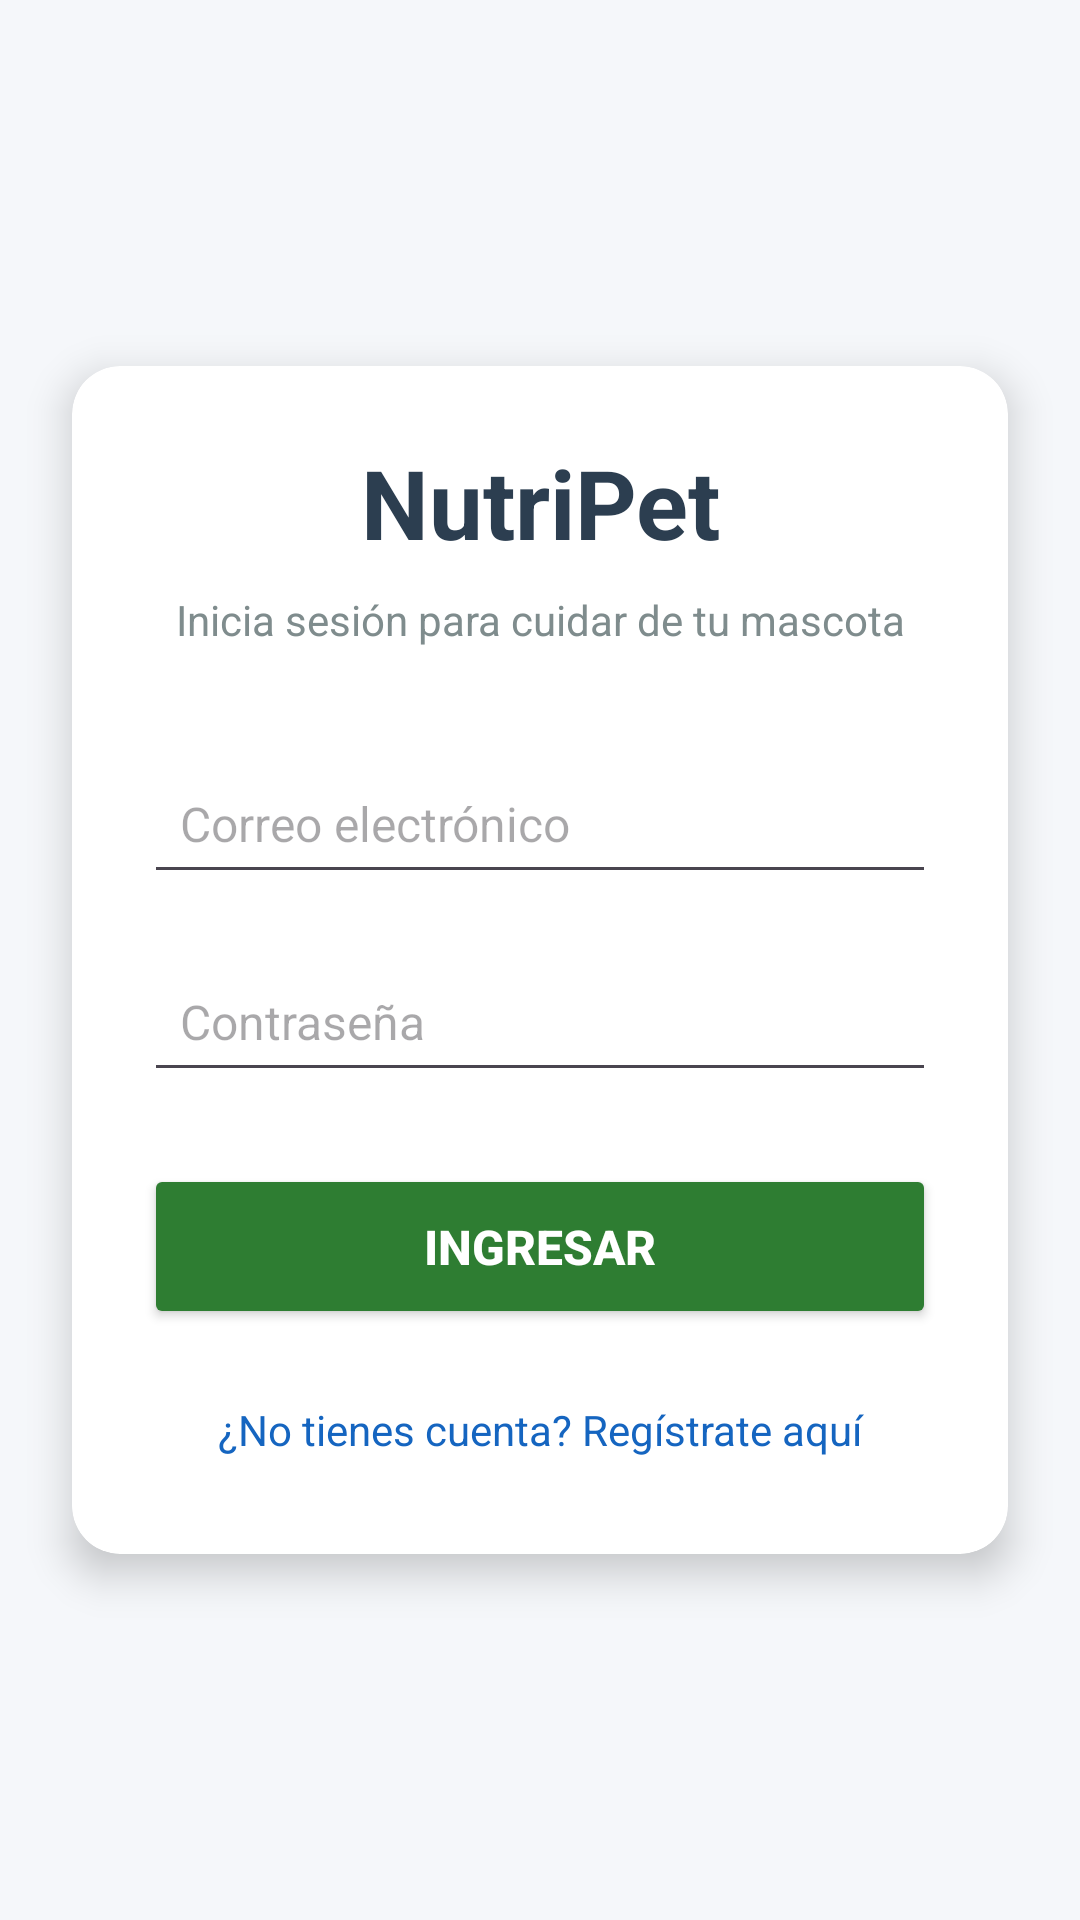

Here is an Android app screen rendered from its layout file. Give the layout XML and the strings, colors and styles it references.
<!-- AndroidManifest.xml: application theme Theme.NutriPet -->
<!-- res/layout/activity_login.xml -->
<?xml version="1.0" encoding="utf-8"?>
<androidx.constraintlayout.widget.ConstraintLayout
    xmlns:android="http://schemas.android.com/apk/res/android"
    xmlns:app="http://schemas.android.com/apk/res-auto"
    android:layout_width="match_parent"
    android:layout_height="match_parent"
    android:background="#F5F7FA">

    <androidx.cardview.widget.CardView
        android:layout_width="0dp"
        android:layout_height="wrap_content"
        android:layout_margin="24dp"
        app:cardCornerRadius="16dp"
        app:cardElevation="8dp"
        app:layout_constraintBottom_toBottomOf="parent"
        app:layout_constraintEnd_toEndOf="parent"
        app:layout_constraintStart_toStartOf="parent"
        app:layout_constraintTop_toTopOf="parent">

        <LinearLayout
            android:layout_width="match_parent"
            android:layout_height="wrap_content"
            android:orientation="vertical"
            android:padding="24dp">

            <TextView
                android:layout_width="match_parent"
                android:layout_height="wrap_content"
                android:text="NutriPet"
                android:textColor="#2C3E50"
                android:textSize="32sp"
                android:textStyle="bold"
                android:gravity="center"
                android:layout_marginBottom="8dp"/>

            <TextView
                android:layout_width="match_parent"
                android:layout_height="wrap_content"
                android:text="Inicia sesión para cuidar de tu mascota"
                android:textColor="#7F8C8D"
                android:textSize="14sp"
                android:gravity="center"
                android:layout_marginBottom="32dp"/>

            <EditText
                android:id="@+id/etLoginCorreo"
                android:layout_width="match_parent"
                android:layout_height="50dp"
                android:hint="Correo electrónico"
                android:inputType="textEmailAddress"
                android:paddingLeft="12dp"
                android:layout_marginBottom="16dp"
                android:textSize="16sp"/>

            <EditText
                android:id="@+id/etLoginContrasena"
                android:layout_width="match_parent"
                android:layout_height="50dp"
                android:hint="Contraseña"
                android:inputType="textPassword"
                android:paddingLeft="12dp"
                android:layout_marginBottom="24dp"
                android:textSize="16sp"/>

            <Button
                android:id="@+id/btnIngresar"
                android:layout_width="match_parent"
                android:layout_height="55dp"
                android:text="INGRESAR"
                android:textColor="#FFFFFF"
                android:textSize="16sp"
                android:textStyle="bold"
                android:backgroundTint="#2E7D32"
                android:layout_marginBottom="16dp"/>

            <TextView
                android:id="@+id/tvIrARegistro"
                android:layout_width="match_parent"
                android:layout_height="wrap_content"
                android:text="¿No tienes cuenta? Regístrate aquí"
                android:textColor="#1565C0"
                android:textSize="14sp"
                android:gravity="center"
                android:padding="8dp"/>

        </LinearLayout>
    </androidx.cardview.widget.CardView>

</androidx.constraintlayout.widget.ConstraintLayout>
<!-- resources referenced by this layout -->
<resources>
  <style name="Theme.NutriPet" parent="Base.Theme.NutriPet" />
  <style name="Base.Theme.NutriPet" parent="Theme.Material3.DayNight.NoActionBar">
          <item name="colorPrimary">#2E7D32</item>
  
          <item name="colorSecondary">#4CAF50</item>
  
          <item name="colorSurface">#FFFFFF</item>
      </style>
</resources>
